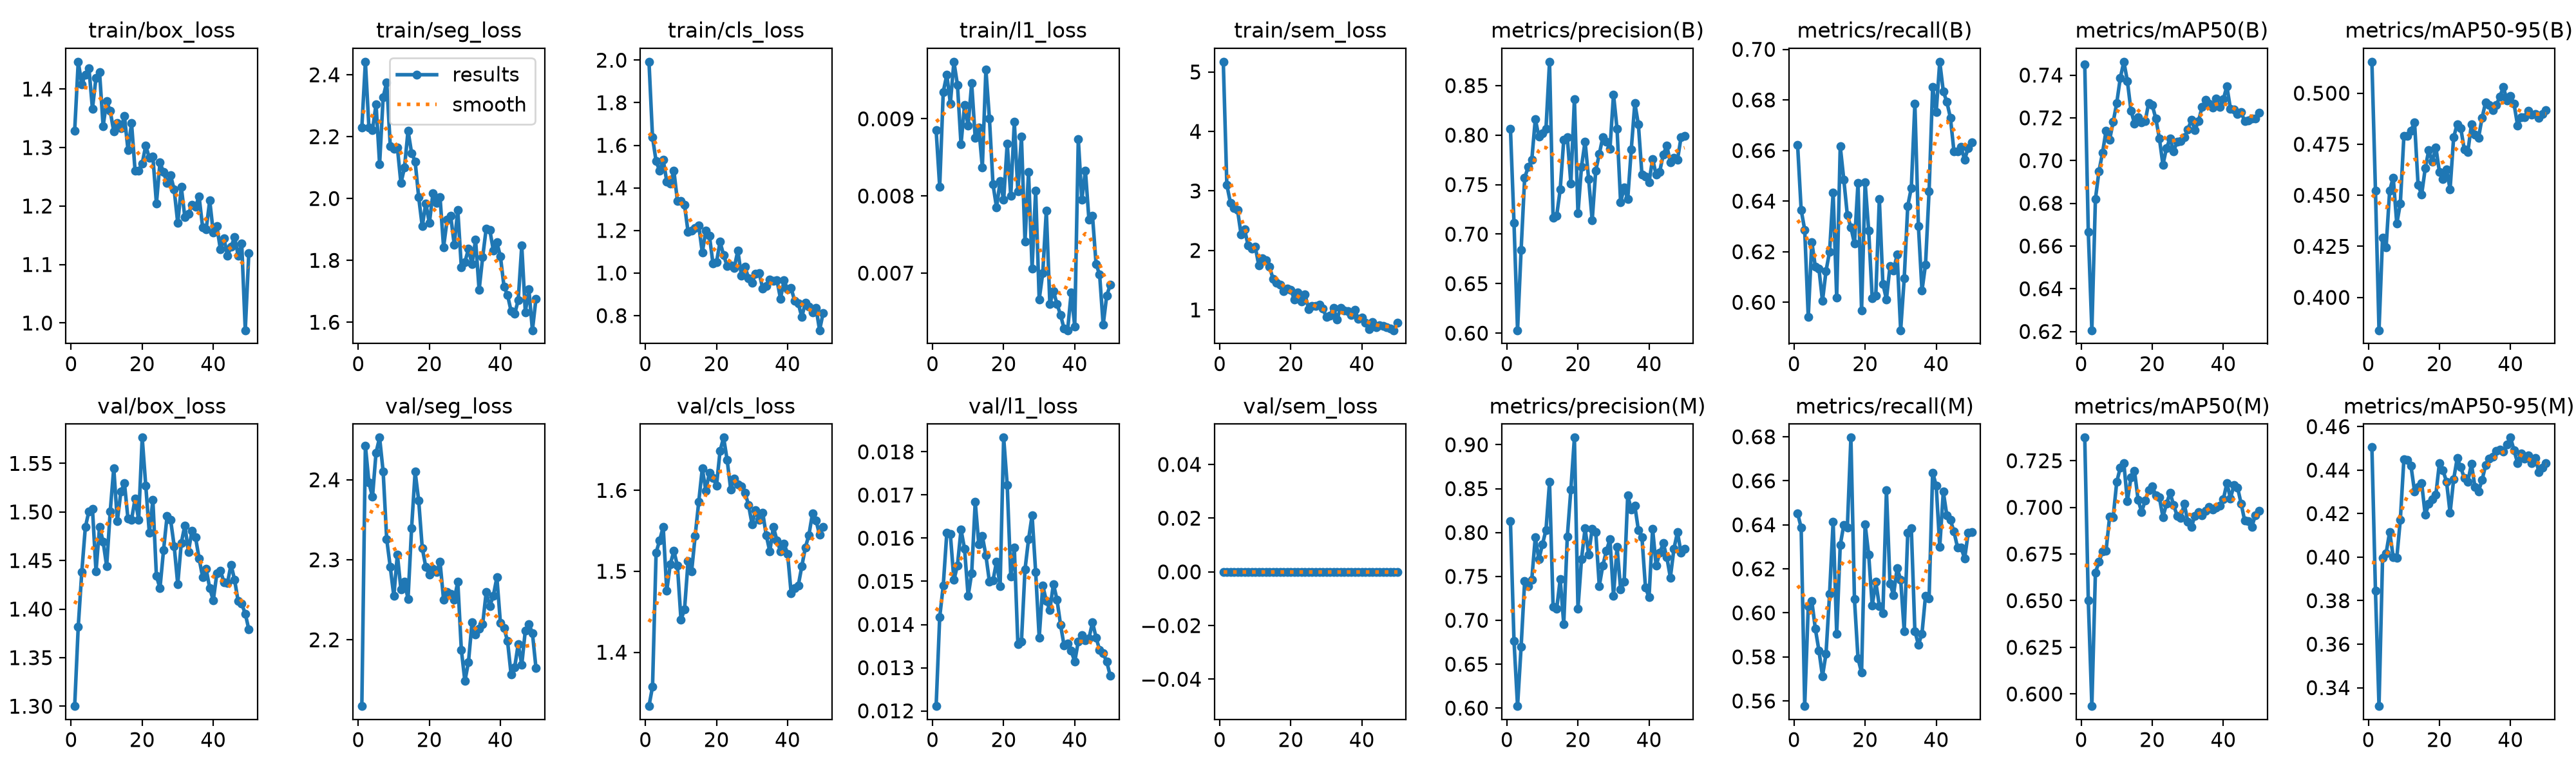

Values plotted in this chart, from the file beside it:
epoch, time, train/box_loss, train/seg_loss, train/cls_loss, train/l1_loss, train/sem_loss, metrics/precision(B), metrics/recall(B), metrics/mAP50(B), metrics/mAP50-95(B), metrics/precision(M), metrics/recall(M), metrics/mAP50(M), metrics/mAP50-95(M), val/box_loss, val/seg_loss, val/cls_loss, val/l1_loss, val/sem_loss, lr/pg0, lr/pg1, lr/pg2
1, 11.14, 1.329, 2.229, 1.993, 0.00885, 5.173, 0.8066, 0.6623, 0.7451, 0.5154, 0.8127, 0.6452, 0.7374, 0.4506, 1.3, 2.117, 1.333, 0.01211, 0, 0.0004614, 0.0004614, 0.0004614
2, 17.21, 1.447, 2.442, 1.637, 0.00812, 3.102, 0.7114, 0.6366, 0.6665, 0.4524, 0.6765, 0.6388, 0.6501, 0.3846, 1.382, 2.442, 1.358, 0.01417, 0, 0.0009192, 0.0009192, 0.0009192
3, 23.17, 1.408, 2.228, 1.525, 0.00935, 2.804, 0.6029, 0.6287, 0.6206, 0.3839, 0.6022, 0.5576, 0.5935, 0.3315, 1.438, 2.396, 1.523, 0.0149, 0, 0.001358, 0.001358, 0.001358
4, 29.16, 1.425, 2.221, 1.481, 0.00957, 2.71, 0.6839, 0.5941, 0.6819, 0.4293, 0.6696, 0.603, 0.6651, 0.3996, 1.484, 2.379, 1.538, 0.01612, 0, 0.001344, 0.001344, 0.001344
5, 35.26, 1.436, 2.305, 1.532, 0.0092, 2.682, 0.757, 0.6239, 0.6951, 0.4246, 0.7449, 0.6054, 0.6707, 0.4018, 1.501, 2.434, 1.555, 0.01609, 0, 0.001316, 0.001316, 0.001316
6, 41.2, 1.366, 2.111, 1.431, 0.00974, 2.27, 0.7677, 0.614, 0.7036, 0.4523, 0.7388, 0.5927, 0.6765, 0.4116, 1.503, 2.453, 1.476, 0.01503, 0, 0.001288, 0.001288, 0.001288
7, 47.2, 1.419, 2.328, 1.421, 0.00944, 2.353, 0.7749, 0.6133, 0.7141, 0.4587, 0.7464, 0.5829, 0.6769, 0.4, 1.439, 2.41, 1.509, 0.01537, 0, 0.001259, 0.001259, 0.001259
8, 53.19, 1.428, 2.376, 1.481, 0.00867, 2.079, 0.8162, 0.6005, 0.7098, 0.4361, 0.7949, 0.5712, 0.6949, 0.3996, 1.485, 2.326, 1.525, 0.0162, 0, 0.001231, 0.001231, 0.001231
9, 59.16, 1.337, 2.17, 1.339, 0.00918, 2.027, 0.7984, 0.6124, 0.718, 0.446, 0.7694, 0.5815, 0.6947, 0.4172, 1.469, 2.291, 1.507, 0.01575, 0, 0.001203, 0.001203, 0.001203
10, 65.28, 1.379, 2.16, 1.338, 0.00891, 2.063, 0.8015, 0.62, 0.7269, 0.4789, 0.7863, 0.6087, 0.7136, 0.445, 1.444, 2.255, 1.44, 0.01466, 0, 0.001174, 0.001174, 0.001174
11, 71.22, 1.362, 2.165, 1.319, 0.00946, 1.743, 0.8065, 0.6434, 0.7387, 0.479, 0.8031, 0.6415, 0.7213, 0.4448, 1.5, 2.307, 1.453, 0.01519, 0, 0.001146, 0.001146, 0.001146
12, 77.2, 1.327, 2.049, 1.193, 0.00875, 1.87, 0.8741, 0.6019, 0.7463, 0.4817, 0.8575, 0.5906, 0.7236, 0.4419, 1.545, 2.263, 1.513, 0.01684, 0, 0.001118, 0.001118, 0.001118
13, 83.17, 1.342, 2.1, 1.199, 0.00889, 1.84, 0.7169, 0.6616, 0.7372, 0.4858, 0.7157, 0.6308, 0.7033, 0.4302, 1.491, 2.272, 1.5, 0.01586, 0, 0.001089, 0.001089, 0.001089
14, 89.16, 1.333, 2.219, 1.211, 0.00837, 1.723, 0.7184, 0.6486, 0.7234, 0.455, 0.7129, 0.64, 0.716, 0.4323, 1.521, 2.251, 1.544, 0.01605, 0, 0.001061, 0.001061, 0.001061
15, 95.23, 1.354, 2.147, 1.223, 0.00964, 1.523, 0.7452, 0.6344, 0.7174, 0.4504, 0.7468, 0.6387, 0.7196, 0.434, 1.53, 2.34, 1.586, 0.0156, 0, 0.001033, 0.001033, 0.001033
16, 101.2, 1.296, 2.12, 1.096, 0.009, 1.456, 0.7951, 0.6297, 0.7204, 0.4632, 0.6959, 0.6796, 0.7042, 0.4195, 1.493, 2.41, 1.627, 0.01499, 0, 0.001005, 0.001005, 0.001005
17, 107.2, 1.341, 2.004, 1.2, 0.00815, 1.42, 0.7977, 0.6232, 0.7178, 0.4722, 0.7953, 0.6062, 0.6975, 0.4244, 1.492, 2.374, 1.6, 0.01502, 0, 0.0009763, 0.0009763, 0.0009763
18, 113.2, 1.26, 1.91, 1.176, 0.00785, 1.312, 0.7511, 0.6472, 0.7184, 0.4664, 0.8488, 0.5793, 0.7036, 0.4266, 1.514, 2.315, 1.622, 0.01546, 0, 0.000948, 0.000948, 0.000948
19, 119.2, 1.261, 1.984, 1.045, 0.00819, 1.358, 0.8365, 0.5967, 0.727, 0.4735, 0.9082, 0.5728, 0.7091, 0.4288, 1.492, 2.291, 1.615, 0.01489, 0, 0.0009197, 0.0009197, 0.0009197
20, 125.3, 1.273, 1.92, 1.052, 0.00795, 1.338, 0.7208, 0.6473, 0.7259, 0.4615, 0.7135, 0.6402, 0.7112, 0.4433, 1.577, 2.281, 1.606, 0.01833, 0, 0.0008914, 0.0008914, 0.0008914
21, 131.3, 1.303, 2.016, 1.146, 0.00868, 1.175, 0.7682, 0.6284, 0.7197, 0.4581, 0.7698, 0.6265, 0.7065, 0.4399, 1.527, 2.289, 1.649, 0.01723, 0, 0.0008631, 0.0008631, 0.0008631
22, 137.2, 1.282, 1.986, 1.084, 0.008, 1.296, 0.7936, 0.6016, 0.7103, 0.4625, 0.8046, 0.6033, 0.7053, 0.4347, 1.479, 2.284, 1.665, 0.01511, 0, 0.0008348, 0.0008348, 0.0008348
23, 143.2, 1.284, 2.005, 1.033, 0.00896, 1.137, 0.7557, 0.6025, 0.698, 0.453, 0.775, 0.6141, 0.6948, 0.4203, 1.512, 2.298, 1.637, 0.01578, 0, 0.0008065, 0.0008065, 0.0008065
24, 149.1, 1.204, 1.843, 1.035, 0.00806, 1.256, 0.7137, 0.6408, 0.7058, 0.4784, 0.8042, 0.6031, 0.7018, 0.4357, 1.434, 2.25, 1.601, 0.01354, 0, 0.0007782, 0.0007782, 0.0007782
25, 155.2, 1.274, 1.932, 1.025, 0.00877, 1.017, 0.7641, 0.6073, 0.7103, 0.4849, 0.8008, 0.5999, 0.7078, 0.4454, 1.422, 2.259, 1.615, 0.0136, 0, 0.0007499, 0.0007499, 0.0007499
26, 161.2, 1.258, 1.944, 1.106, 0.00741, 1.066, 0.7809, 0.6012, 0.7044, 0.4829, 0.7392, 0.6558, 0.7013, 0.4414, 1.461, 2.257, 1.607, 0.01527, 0, 0.0007216, 0.0007216, 0.0007216
27, 167.1, 1.239, 1.851, 0.988, 0.00831, 1.063, 0.7981, 0.6142, 0.7088, 0.4723, 0.7625, 0.6133, 0.6955, 0.4363, 1.496, 2.25, 1.605, 0.01597, 0, 0.0006934, 0.0006934, 0.0006934
28, 173.1, 1.252, 1.963, 1.03, 0.00706, 1.087, 0.7931, 0.6126, 0.7091, 0.4712, 0.7792, 0.6081, 0.6942, 0.4347, 1.492, 2.273, 1.597, 0.01653, 0, 0.0006651, 0.0006651, 0.0006651
29, 179.1, 1.228, 1.778, 0.9769, 0.00807, 1.025, 0.7859, 0.6188, 0.7108, 0.4847, 0.7922, 0.6203, 0.702, 0.4429, 1.465, 2.187, 1.582, 0.01522, 0, 0.0006368, 0.0006368, 0.0006368
30, 185.2, 1.171, 1.794, 0.9534, 0.00666, 0.8781, 0.8411, 0.5889, 0.7144, 0.4797, 0.7281, 0.6152, 0.6923, 0.4322, 1.425, 2.148, 1.558, 0.0137, 0, 0.0006085, 0.0006085, 0.0006085
31, 191.1, 1.232, 1.837, 0.997, 0.007, 0.9014, 0.8062, 0.6094, 0.7191, 0.4781, 0.7837, 0.5917, 0.6894, 0.4302, 1.468, 2.172, 1.575, 0.0149, 0, 0.0005802, 0.0005802, 0.0005802
32, 197.1, 1.181, 1.787, 0.9997, 0.00781, 1.039, 0.7323, 0.6381, 0.7142, 0.488, 0.7353, 0.6364, 0.6955, 0.4354, 1.486, 2.222, 1.563, 0.01455, 0, 0.0005519, 0.0005519, 0.0005519
33, 203.1, 1.186, 1.866, 0.9281, 0.0066, 0.8406, 0.7469, 0.6453, 0.7185, 0.4955, 0.7438, 0.6383, 0.6973, 0.4422, 1.459, 2.207, 1.572, 0.01434, 0, 0.0005236, 0.0005236, 0.0005236
34, 209.1, 1.202, 1.704, 0.9393, 0.00677, 1.029, 0.7352, 0.6785, 0.725, 0.4943, 0.8422, 0.5917, 0.6958, 0.4454, 1.481, 2.214, 1.544, 0.01494, 0, 0.0004953, 0.0004953, 0.0004953
35, 215.2, 1.199, 1.81, 0.9706, 0.0066, 0.9862, 0.7857, 0.63, 0.7283, 0.4917, 0.8264, 0.5855, 0.6983, 0.4461, 1.474, 2.22, 1.524, 0.01458, 0, 0.000467, 0.000467, 0.000467
36, 221.2, 1.216, 1.903, 0.9639, 0.00646, 0.9784, 0.8322, 0.6046, 0.7268, 0.4942, 0.8304, 0.5906, 0.7001, 0.4489, 1.452, 2.26, 1.555, 0.014, 0, 0.0004387, 0.0004387, 0.0004387
37, 227.2, 1.164, 1.899, 0.9674, 0.00628, 0.9176, 0.8108, 0.615, 0.7248, 0.4983, 0.803, 0.6079, 0.6988, 0.4493, 1.433, 2.242, 1.538, 0.01351, 0, 0.0004104, 0.0004104, 0.0004104
38, 233.1, 1.16, 1.833, 0.8795, 0.00626, 1.002, 0.7602, 0.644, 0.7289, 0.503, 0.7947, 0.6067, 0.6999, 0.4486, 1.441, 2.255, 1.525, 0.01356, 0, 0.0003821, 0.0003821, 0.0003821
39, 239.1, 1.209, 1.858, 0.9649, 0.00675, 0.8448, 0.7582, 0.6851, 0.725, 0.4965, 0.7372, 0.6638, 0.7008, 0.4517, 1.422, 2.278, 1.534, 0.01339, 0, 0.0003538, 0.0003538, 0.0003538
40, 245.2, 1.155, 1.812, 0.9232, 0.00631, 0.8702, 0.7524, 0.6753, 0.7288, 0.4987, 0.7263, 0.6579, 0.7044, 0.4549, 1.409, 2.221, 1.522, 0.01314, 0, 0.0003255, 0.0003255, 0.0003255
41, 254.4, 1.166, 1.716, 0.9291, 0.00874, 0.7846, 0.776, 0.6951, 0.7347, 0.4947, 0.8042, 0.63, 0.7129, 0.4491, 1.437, 2.215, 1.473, 0.01361, 0, 0.0002972, 0.0002972, 0.0002972
42, 260, 1.126, 1.688, 0.8685, 0.00795, 0.6739, 0.7601, 0.6834, 0.7242, 0.4842, 0.7622, 0.655, 0.7048, 0.4433, 1.44, 2.198, 1.479, 0.01376, 0, 0.0002689, 0.0002689, 0.0002689
43, 265.6, 1.145, 1.636, 0.8576, 0.00833, 0.7957, 0.7631, 0.6792, 0.7239, 0.4881, 0.7767, 0.6443, 0.712, 0.4476, 1.428, 2.157, 1.482, 0.01363, 0, 0.0002406, 0.0002406, 0.0002406
44, 271.2, 1.115, 1.627, 0.7935, 0.00769, 0.7035, 0.7805, 0.673, 0.7218, 0.4882, 0.7878, 0.6422, 0.7106, 0.4452, 1.427, 2.165, 1.506, 0.01368, 0, 0.0002123, 0.0002123, 0.0002123
45, 277.1, 1.13, 1.671, 0.8608, 0.00774, 0.7392, 0.7893, 0.6596, 0.7227, 0.4915, 0.772, 0.6369, 0.7021, 0.4468, 1.446, 2.195, 1.529, 0.01405, 0, 0.0001841, 0.0001841, 0.0001841
46, 282.9, 1.147, 1.847, 0.8415, 0.00712, 0.7268, 0.7724, 0.6596, 0.7183, 0.4894, 0.7487, 0.6298, 0.6929, 0.4432, 1.43, 2.169, 1.545, 0.0137, 0, 0.0001558, 0.0001558, 0.0001558
47, 288.6, 1.116, 1.633, 0.8149, 0.00698, 0.7039, 0.7773, 0.6613, 0.7189, 0.4899, 0.7815, 0.6298, 0.6927, 0.4455, 1.408, 2.212, 1.571, 0.01341, 0, 0.0001275, 0.0001275, 0.0001275
48, 294.4, 1.136, 1.706, 0.837, 0.00633, 0.6886, 0.775, 0.6564, 0.7197, 0.4879, 0.8003, 0.6246, 0.6895, 0.4391, 1.405, 2.22, 1.563, 0.01333, 0, 9.91726e-05, 9.91726e-05, 9.91726e-05
49, 300.3, 0.9877, 1.574, 0.7313, 0.00671, 0.6579, 0.7976, 0.661, 0.7196, 0.4899, 0.777, 0.6363, 0.6957, 0.4412, 1.395, 2.208, 1.545, 0.01314, 0, 7.08784e-05, 7.08784e-05, 7.08784e-05
50, 306.1, 1.12, 1.676, 0.8124, 0.00685, 0.789, 0.7994, 0.6632, 0.7225, 0.4916, 0.7812, 0.6366, 0.6983, 0.4431, 1.379, 2.165, 1.555, 0.01281, 0, 4.25842e-05, 4.25842e-05, 4.25842e-05
